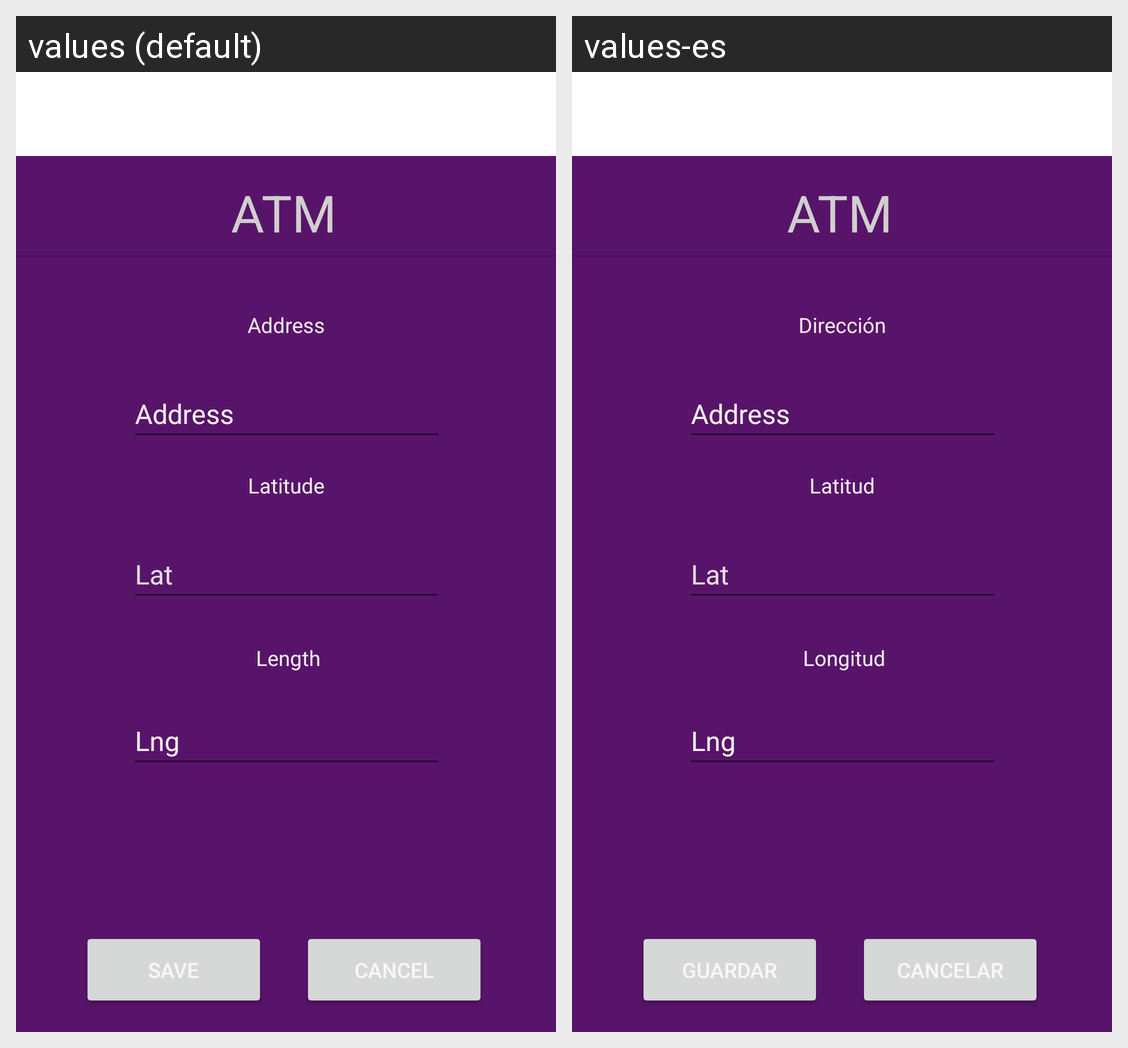

Here is an Android app screen in its default locale and in the app's own translations. Write out the translated-string differences for the strings that appear on this screen.
Android screen res/layout/activity_gestion_cajeros.xml rendered under 2 locales, left to right: values (default), values-es. Device: Nexus 5 (rendered at 1080×1920; each locale shown at half size, 540×960, under a caption strip naming it); theme Theme.T3a3picotjuancarlos.
Strings drawn on this screen, with the default value and each locale's value (text and hints the layout hard-codes, and strings that could not be matched under every locale, appear in the picture but are not listed):

atm_address
  values: Address
  values-es: Dirección

atm_lat
  values: Latitude
  values-es: Latitud

atm_buttoncancel
  values: Cancel
  values-es: Cancelar

atm_list
  values: ATM
  values-es: ATM

atm_buttonsave
  values: Save
  values-es: Guardar

atm_lng
  values: Length
  values-es: Longitud
